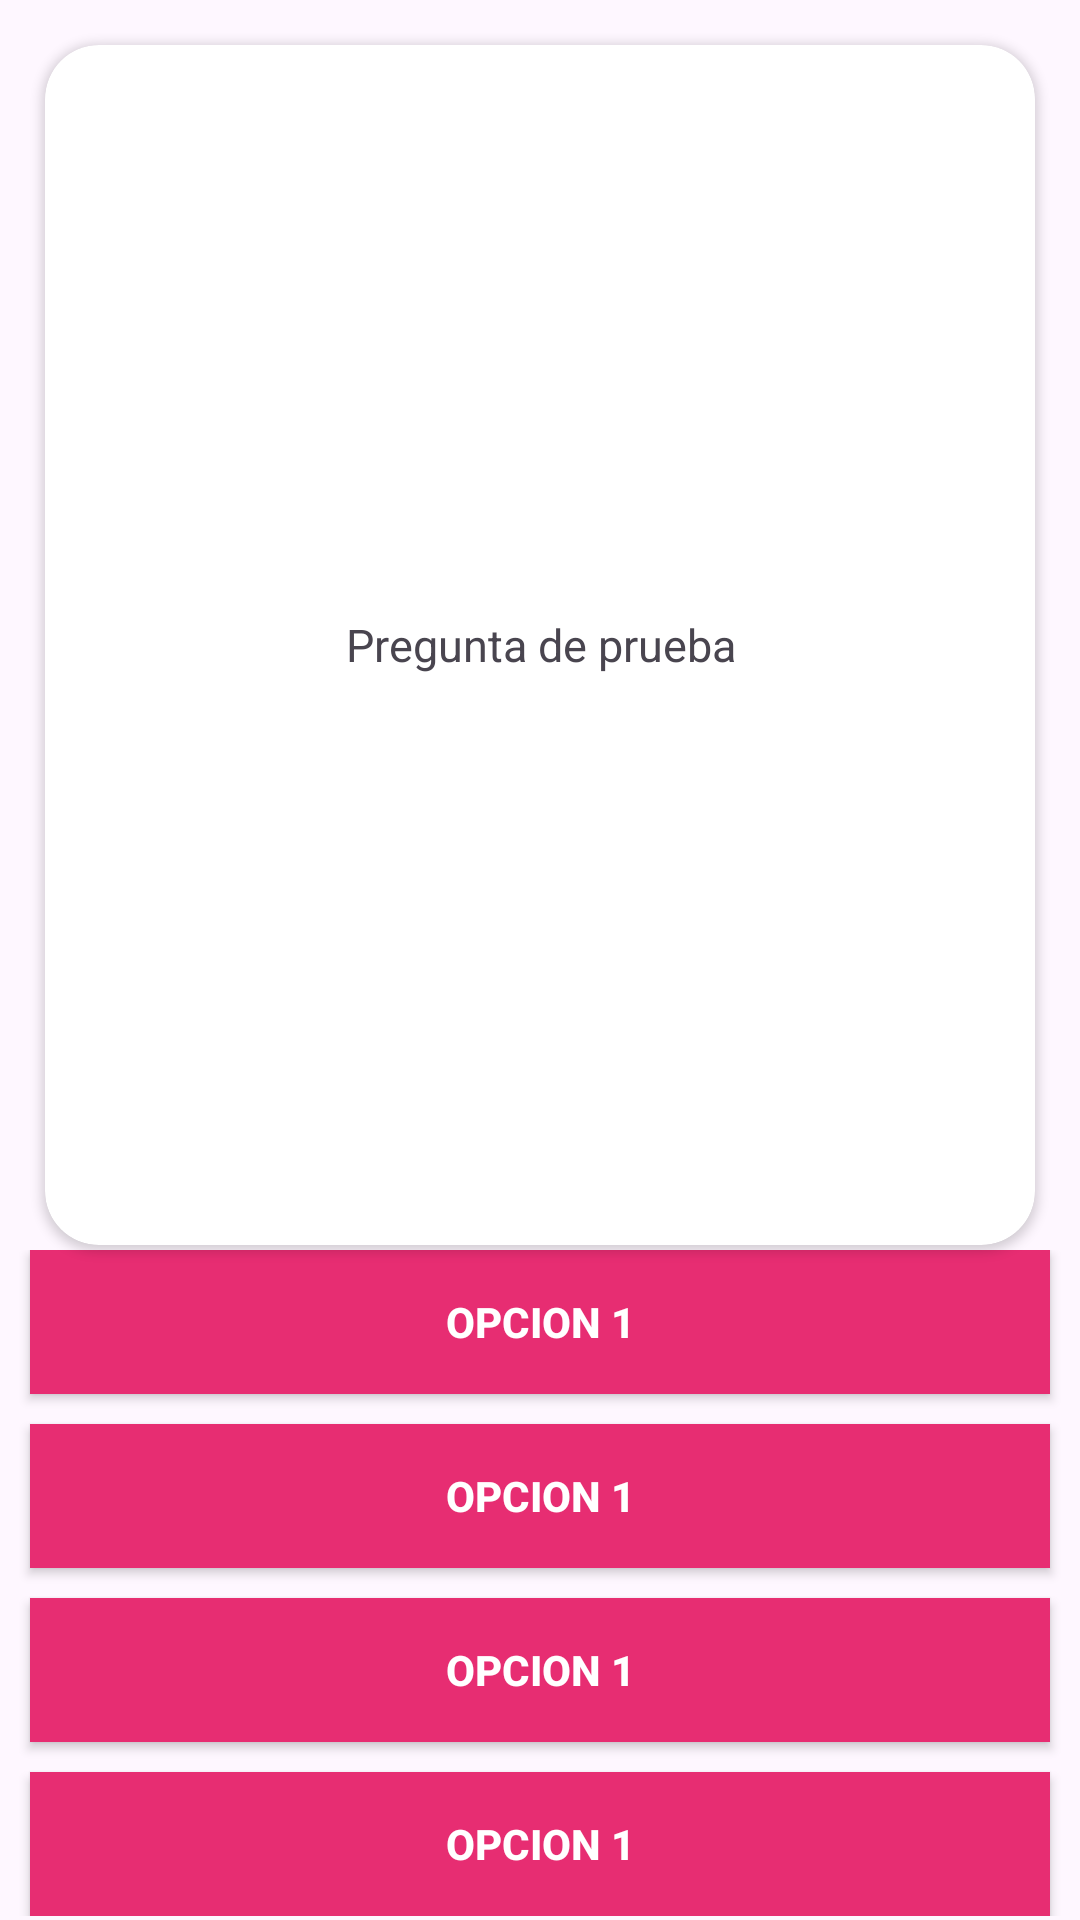

Android layout source for this screen:
<!-- AndroidManifest.xml: application theme Theme.MemotoriWeb -->
<!-- res/layout/layout_multiple.xml -->
<?xml version="1.0" encoding="utf-8"?>
<androidx.constraintlayout.widget.ConstraintLayout xmlns:android="http://schemas.android.com/apk/res/android"
    android:layout_width="match_parent"
    android:layout_height="match_parent"
    xmlns:app="http://schemas.android.com/apk/res-auto">


    <androidx.cardview.widget.CardView
        android:id="@+id/cvPregunta"
        android:layout_width="match_parent"
        android:layout_height="400dp"
        app:layout_constraintTop_toTopOf="parent"
        app:layout_constraintEnd_toEndOf="parent"
        app:layout_constraintStart_toStartOf="parent"
        android:layout_marginTop="15dp"
        android:layout_marginHorizontal="15dp"
        app:cardCornerRadius="18dp"
        android:elevation="18dp">

        <TextView
            android:id="@+id/tvPregunta"
            android:layout_width="match_parent"
            android:layout_height="match_parent"
            android:text="Pregunta de prueba"
            android:textStyle="normal"
            android:textSize="15sp"
            android:textAlignment="center"
            android:gravity="center"/>

    </androidx.cardview.widget.CardView>


    <LinearLayout
        android:layout_width="match_parent"
        android:layout_height="wrap_content"
        android:orientation="vertical"
        app:layout_constraintBottom_toBottomOf="parent"
        app:layout_constraintStart_toStartOf="parent"
        app:layout_constraintEnd_toEndOf="parent"
        app:layout_constraintTop_toBottomOf="@+id/cvPregunta"
        android:layout_marginVertical="15dp">


        <androidx.appcompat.widget.AppCompatButton
            android:id="@+id/btnRespuesta1"
            android:layout_width="match_parent"
            android:layout_height="wrap_content"
            android:text="Opcion 1"
            android:textStyle="bold"
            android:padding="5dp"
            android:layout_marginHorizontal="10dp"
            android:textColor="@color/white"
            android:background="@color/secundary"/>

        <androidx.appcompat.widget.AppCompatButton
            android:id="@+id/btnRespuesta2"
            android:layout_width="match_parent"
            android:layout_height="wrap_content"
            android:text="Opcion 1"
            android:textStyle="bold"
            android:padding="5dp"
            android:layout_marginHorizontal="10dp"
            android:textColor="@color/white"
            android:layout_marginTop="10dp"
            android:layout_marginBottom="5dp"
            android:background="@color/secundary"/>

        <androidx.appcompat.widget.AppCompatButton
            android:id="@+id/btnRespuesta3"
            android:layout_width="match_parent"
            android:layout_height="wrap_content"
            android:text="Opcion 1"
            android:textStyle="bold"
            android:padding="5dp"
            android:layout_marginTop="5dp"
            android:layout_marginBottom="10dp"
            android:layout_marginHorizontal="10dp"
            android:textColor="@color/white"
            android:background="@color/secundary"/>

        <androidx.appcompat.widget.AppCompatButton
            android:id="@+id/btnRespuesta4"
            android:layout_width="match_parent"
            android:layout_height="wrap_content"
            android:text="Opcion 1"
            android:textStyle="bold"
            android:padding="5dp"
            android:layout_marginHorizontal="10dp"
            android:textColor="@color/white"
            android:background="@color/secundary"/>

    </LinearLayout>


</androidx.constraintlayout.widget.ConstraintLayout>
<!-- resources referenced by this layout -->
<resources>
  <color name="secundary">#E72D72</color>
  <color name="white">#FFFFFFFF</color>
  <style name="Theme.MemotoriWeb" parent="Base.Theme.MemotoriWeb" />
  <style name="Base.Theme.MemotoriWeb" parent="Theme.Material3.DayNight.NoActionBar">
          
          
      </style>
</resources>
